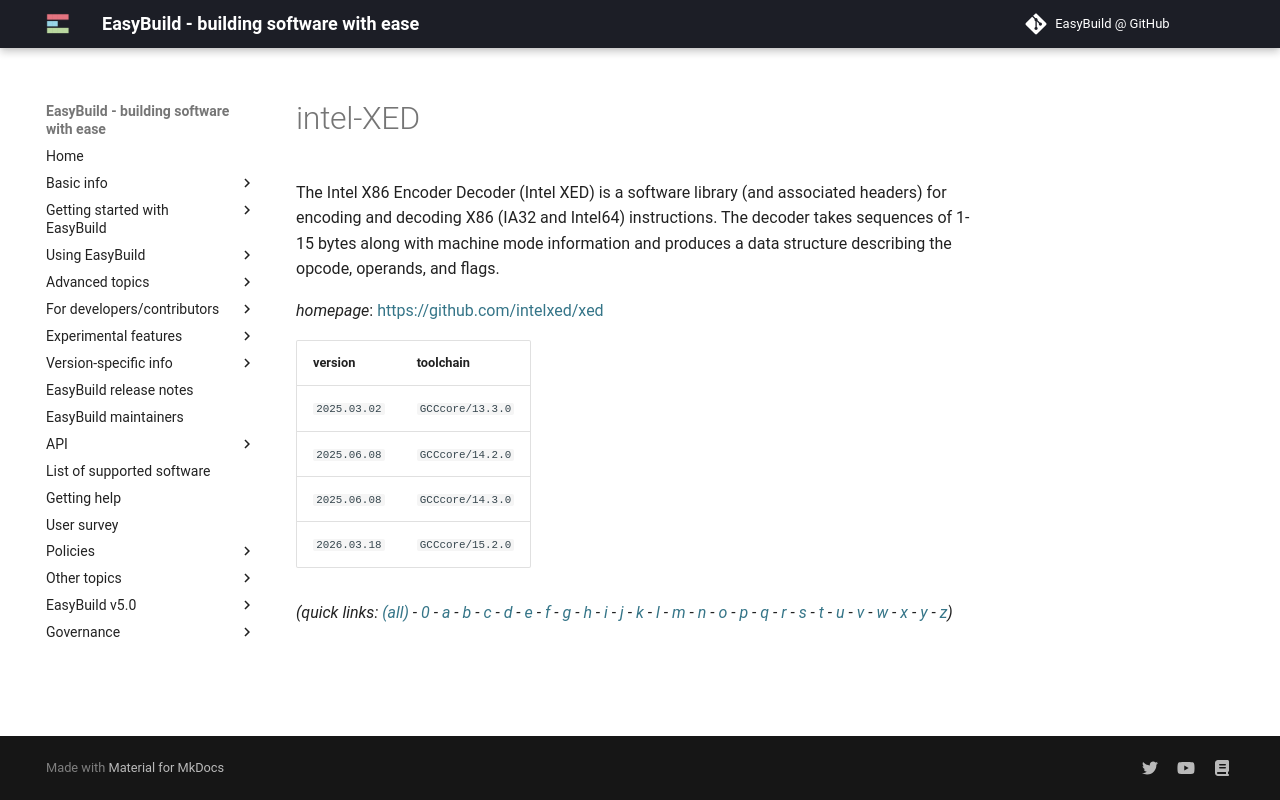

repository: easybuilders/easybuild-docs · page: version-specific/supported-software/i/intel-XED/index.html · generator: mkdocs

---
search:
  boost: 0.5
---
# intel-XED

The Intel X86 Encoder Decoder (Intel XED) is a software library (and associated headers) for encoding and decoding X86 (IA32 and Intel64) instructions. The decoder takes sequences of 1-15 bytes along with machine mode information and produces a data structure describing the opcode, operands, and flags.

*homepage*: <https://github.com/intelxed/xed>

version | toolchain
--------|----------
``2025.03.02`` | ``GCCcore/13.3.0``
``2025.06.08`` | ``GCCcore/14.2.0``
``2025.06.08`` | ``GCCcore/14.3.0``
``2026.03.18`` | ``GCCcore/15.2.0``


*(quick links: [(all)](../index.md) - [0](../0/index.md) - [a](../a/index.md) - [b](../b/index.md) - [c](../c/index.md) - [d](../d/index.md) - [e](../e/index.md) - [f](../f/index.md) - [g](../g/index.md) - [h](../h/index.md) - [i](../i/index.md) - [j](../j/index.md) - [k](../k/index.md) - [l](../l/index.md) - [m](../m/index.md) - [n](../n/index.md) - [o](../o/index.md) - [p](../p/index.md) - [q](../q/index.md) - [r](../r/index.md) - [s](../s/index.md) - [t](../t/index.md) - [u](../u/index.md) - [v](../v/index.md) - [w](../w/index.md) - [x](../x/index.md) - [y](../y/index.md) - [z](../z/index.md))*
